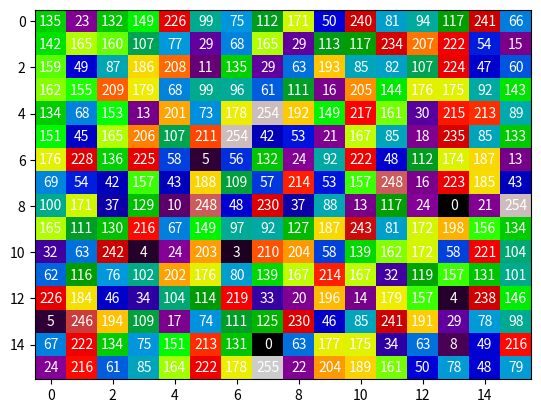

Reproduce this figure in Python.
import numpy as np
import matplotlib.pyplot as plt


def visualize_strided_4d_layout(matrix_size, strides):
    result_array = np.zeros((matrix_size["M"], matrix_size["K"]))

    # apply strided layout mapping
    for M in range(matrix_size["M"] // matrix_size["m"]):
        for K in range(matrix_size["K"] // matrix_size["k"]):
            for m in range(matrix_size["m"]):
                for k in range(matrix_size["k"]):
                    result_array[matrix_size["m"] * M + m][matrix_size["m"] * K + k] = (
                        strides["M"] * M
                        + strides["K"] * K
                        + strides["m"] * m
                        + strides["k"] * k
                    )

    visualize_matrix(result_array)


def visualize_matrix(matrix):
    """
    Visualizes a 2D matrix as a grid with a color scale and annotations.

    Parameters:
    - matrix: The 2D matrix to be visualized.
    """
    fig, ax = plt.subplots()

    # Display the matrix as a grid with a color scale
    im = ax.imshow(matrix, cmap="nipy_spectral", aspect="auto")

    # Add text annotations for each cell in the matrix
    for i in range(matrix.shape[0]):
        for j in range(matrix.shape[1]):
            text = f"{matrix[i, j]:.0f}"
            ax.text(j, i, text, ha="center", va="center", color="w")

    # Add a colorbar
    # cbar = ax.figure.colorbar(im, ax=ax)

    plt.savefig("result.png")


if __name__ == "__main__":
    # Example usage
    # Generate a random 2D matrix
    random_matrix = np.round(np.random.rand(16, 16) * 16 * 16)

    # Visualize the matrix
    visualize_matrix(random_matrix)
